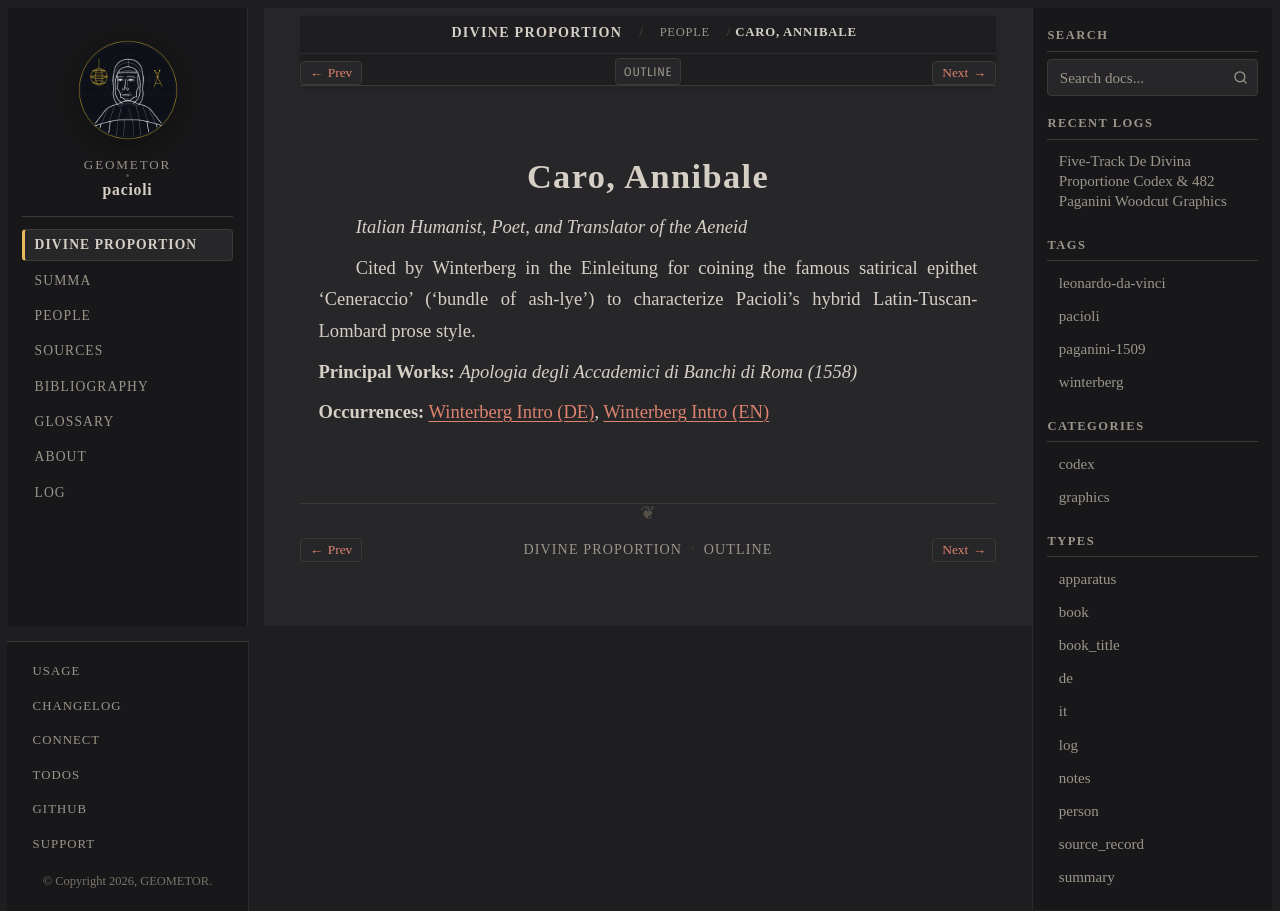

repository: geometor/pacioli · page: de_divina_proportione/people/annibale-caro.html · generator: sphinx

:type: person
:layout: book
:death_year: 1566
:death_label: 1566
:lifespan: 1507 – 1566
:excerpt: Italian Humanist, Poet, and Translator of the Aeneid

.. _person-annibale-caro:

Caro, Annibale
==============

*Italian Humanist, Poet, and Translator of the Aeneid*

Cited by Winterberg in the Einleitung for coining the famous satirical epithet 'Ceneraccio' ('bundle of ash-lye') to characterize Pacioli's hybrid Latin-Tuscan-Lombard prose style.

**Principal Works:** *Apologia degli Accademici di Banchi di Roma (1558)*

**Occurrences:** :doc:`Winterberg Intro (DE) </de_divina_proportione/intro/de>`, :doc:`Winterberg Intro (EN) </de_divina_proportione/intro/index>`
